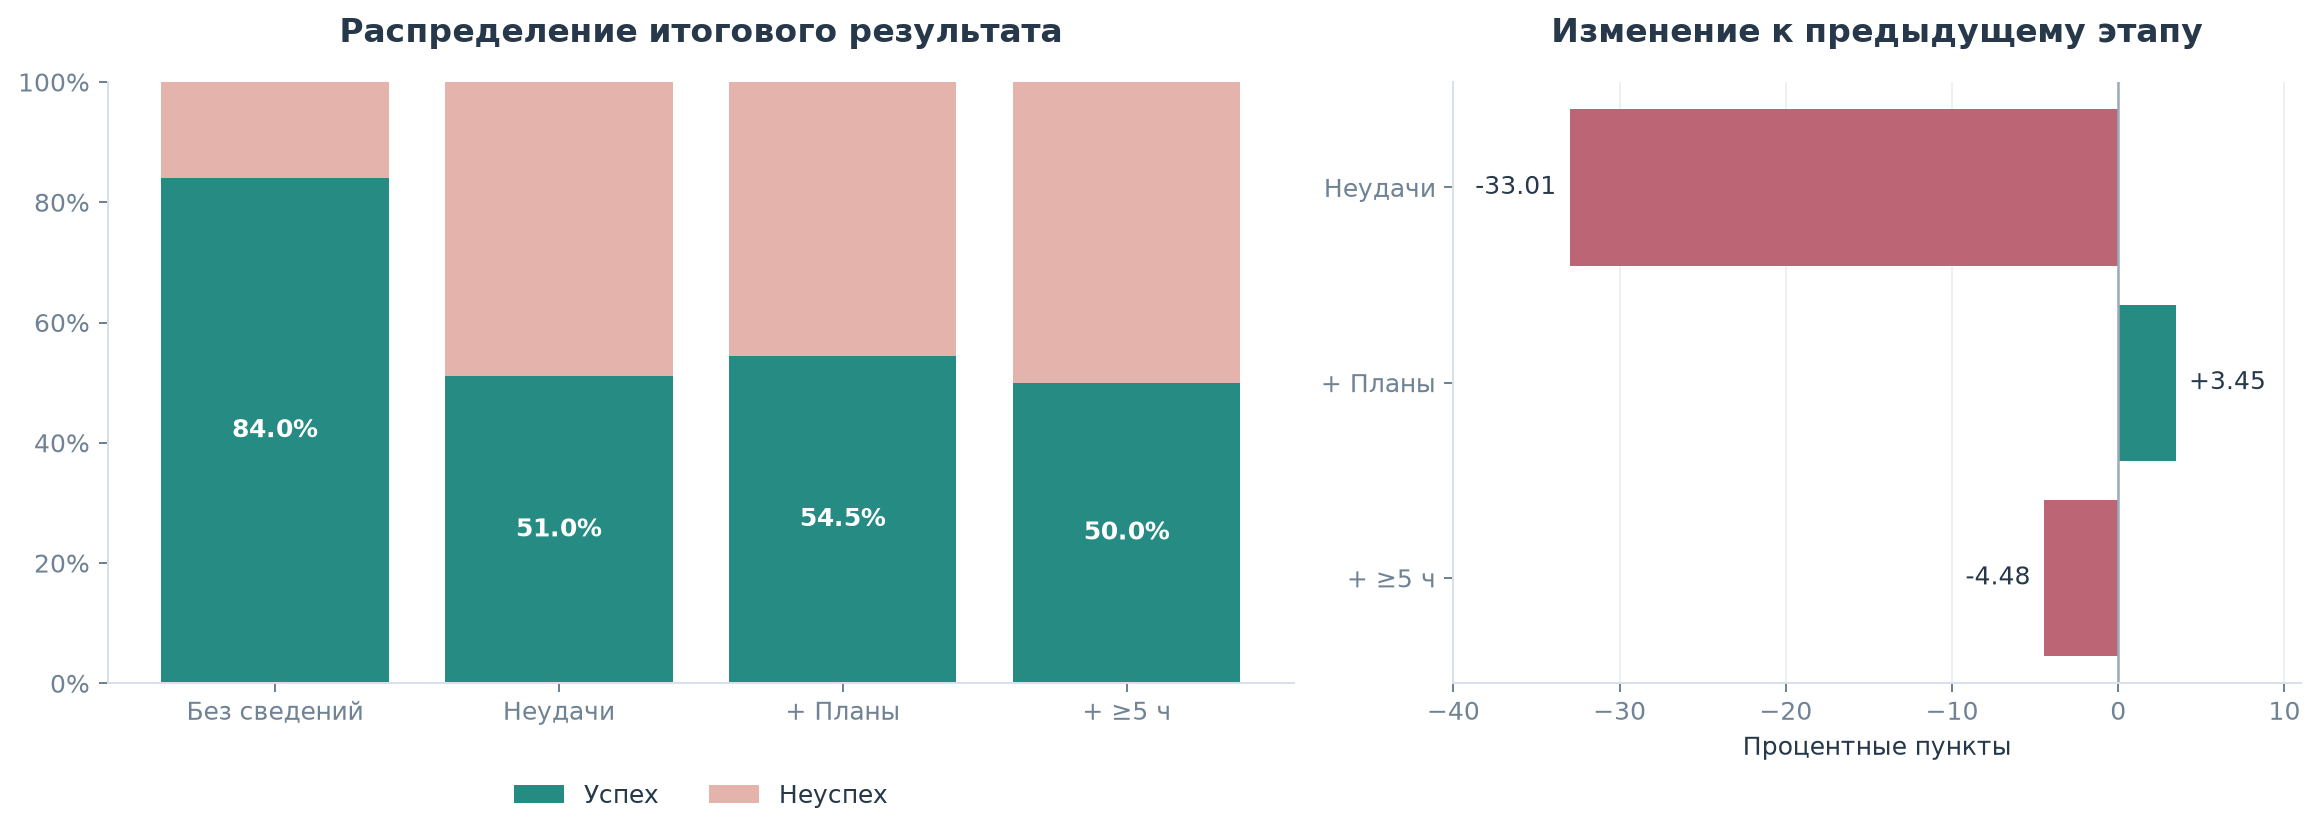

The data file committed next to this chart (first rows):
этап, P(неуспех), P(успех), Δ успеха к предыдущему, п.п.
Ничего не известно, 0.1596, 0.8404, 
F=1, 0.4898, 0.5102, -33.01
F=1, H=1, 0.4552, 0.5448, 3.453
F=1, H=1, S=1, 0.5, 0.5, -4.478
